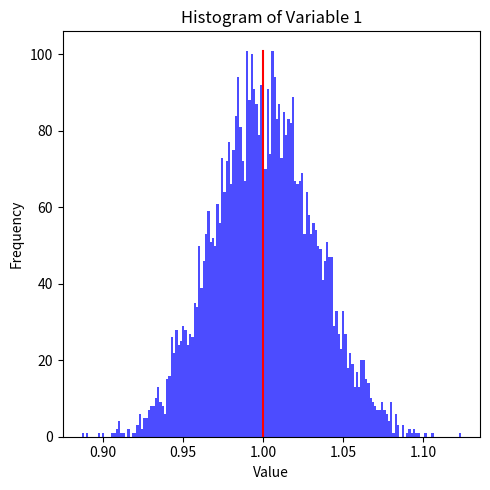

Recreate this plot in Python.
import matplotlib.pyplot as plt
import numpy as np


class DataGenerator:
    def __init__(self, p, n, sigma, beta=None):
        self.p = p
        self.n = n
        self.sigma = sigma
        if not beta:
            self.beta = self.init_beta()
        else:
            self.beta = beta

    def init_beta(self):
        self.beta = np.random.uniform(low=-10, high=10, size=(self.p + 1, 1))
        return self.beta

    def generate_x(self, min_x=-10, max_x=10):
        x = np.random.uniform(low=min_x, high=max_x, size=(self.n, 1))
        self.x = x
        return self.x

    def get_X(self, p_model=None, x=None):
        if not isinstance(x, np.ndarray):
            x = self.x
        if p_model == None:
            p_model = self.p
        X = np.ones(shape=(len(x), 1))
        old_value = X
        for i in range(p_model):
            new_value = old_value * x
            X = np.concat((X, new_value), axis=1)
            old_value = new_value
        self.X = X
        return X

    def generate_y(self, X=None):
        if X == None:
            X = self.get_X()
        Y = X @ self.beta + np.random.normal(scale=self.sigma, size=(self.n, 1))
        self.Y = Y
        return Y

    def generate_data(self):
        self.generate_x()
        self.generate_y()

    def show_data(self):
        plt.scatter(self.x, self.Y)
        plt.show()


class DataGeneratorDeterministicX(DataGenerator):
    def __init__(self, p, n, sigma, beta=None):
        super().__init__(p, n, sigma, beta)

    def generate_x(self, min_x=-10, max_x=10):
        self.x = np.array(
            [min_x + (max_x - min_x) * i / self.n for i in range(self.n)]
        ).reshape((-1, 1))
        return self.x


class LinearRegression:
    def __init__(self, x: np.ndarray, y: np.ndarray, p_model):
        self.x = x  # size (n,1)
        self.y = y  # size (n,1)
        self.p_model = p_model

    def get_X(self, x=None):
        if not isinstance(x, np.ndarray):
            x = self.x
        self.X = DataGenerator(p=1, n=1, sigma=0).get_X(p_model=self.p_model, x=x)
        return self.X

    def calculate_beta(self):
        Xt = np.transpose(self.X)
        XtX = Xt @ self.X
        self.XtX = XtX
        beta_hat = np.linalg.inv(a=XtX) @ Xt @ self.y
        self.beta_hat = beta_hat
        return beta_hat

    def infer_y_hat(self, x=None):
        if not isinstance(x, np.ndarray):
            x = self.x
        X = self.get_X(x=x)
        y_hat = self.X @ self.beta_hat
        self.y_hat = y_hat
        return y_hat

    def show_plot(self):
        unordered_x = self.x[:].reshape((-1))
        unordered_y = self.y[:].reshape((-1))
        unordered_y_hat = self.y_hat[:].reshape((-1))

        # Step 1: Get the indices that would sort array1
        sorted_indices = np.argsort(unordered_x)

        # Step 2: Use the sorted indices to sort both arrays
        ordered_x = unordered_x[sorted_indices]
        ordered_y = unordered_y[sorted_indices]
        ordered_y_hat = unordered_y_hat[sorted_indices]

        plt.scatter(ordered_x, ordered_y)
        plt.plot(ordered_x, ordered_y_hat, color="red")
        plt.show()

    def run(self, show_plot=True):
        self.get_X()
        self.calculate_beta()
        self.infer_y_hat()
        if show_plot:
            self.show_plot()

    def get_risk(self, x=None, y=None):
        if not isinstance(x, np.ndarray):
            x = self.x
        y_hat = self.infer_y_hat(x=x)
        if not isinstance(y, np.ndarray):
            y = self.y
        n = len(x)

        return np.linalg.norm(y - y_hat) ** 2 / n

    def get_sigma_hat(self):
        self.sigma_hat = np.sqrt(self.get_risk())
        return self.sigma_hat

    def get_SCR(self, beta, x=None, y=None):
        default_beta = self.beta_hat
        self.beta_hat = beta
        result = self.get_risk(x=x, y=y)
        self.beta_hat = default_beta
        return result


class LoopTester:
    def __init__(self, beta=[[2], [1], [2]], sigma=1, n=1000):
        self.beta = beta
        self.sigma = sigma
        self.n = n
        self.p = len(self.beta) - 1

    def run_loop(self, n_times, show_output=True):
        beta_hat_list = []
        sigma_hat_list = []
        for i in range(n_times):
            gen = DataGeneratorDeterministicX(
                p=self.p, n=self.n, sigma=self.sigma, beta=self.beta
            )
            gen.generate_data()
            model = LinearRegression(x=gen.x, y=gen.Y, p_model=self.p)
            model.run(show_plot=False)
            beta_hat_list.append(model.beta_hat)
            sigma_hat_list.append(np.array([model.get_sigma_hat()]))

        XtX = model.XtX
        true_sigma_cov = self.sigma**2 * np.linalg.inv(XtX)

        sigma_hat_list = np.concat(sigma_hat_list)
        sigma_hat_mean = sigma_hat_list.mean()

        beta_hat_list = np.concat(beta_hat_list, axis=1)
        beta_hat_mean = beta_hat_list.mean(axis=1)
        beta_hat_cov = np.cov(beta_hat_list, bias=False)

        self.beta_hat_list = beta_hat_list
        self.beta_hat_mean = beta_hat_mean

        if show_output:
            print("expected beta = ", self.beta)
            print("beta hat mean = ", beta_hat_mean)
            print("expected variance = ", self.sigma)
            print("sigma hat mean = ", sigma_hat_mean)

            data = beta_hat_list.transpose()

            # Create histograms
            plt.figure(figsize=(5 * len(data[0]), 5))

            for i in range(len(data[0])):
                # Extract the i variables
                variable_i = data[:, i]
                # Histogram for the first variable
                plt.subplot(1, len(data[0]), i + 1)
                bin_number = n_times // 30
                # Create a histogram and extract the counts
                counts, bins = np.histogram(variable_i, bins=bin_number)
                # Find the maximum count in any bin
                max_count = np.max(counts)

                plt.hist(variable_i, bins=bin_number, color="blue", alpha=0.7)
                plt.plot([self.beta[i], self.beta[i]], [0, max_count], color="red")
                plt.title(f"Histogram of Variable {i+1}")
                plt.xlabel("Value")
                plt.ylabel("Frequency")

            # Show the plot
            plt.tight_layout()
            plt.show()


def run_regression():
    p = 1
    n = 100
    sigma = 1
    gen = DataGenerator(p=p, n=n, sigma=sigma, beta=[[2], [1]])
    gen.generate_data()
    model = LinearRegression(x=gen.x, y=gen.Y, p_model=p)
    model.run()
    print("risk = ", model.get_risk())
    print("true beta = ", gen.beta)
    print("beta hat = ", model.beta_hat)


def run_loop_tester(n):
    loop_tester = LoopTester(beta=[[1]], sigma=1)
    loop_tester.run_loop(n_times=n)


if __name__ == "__main__":
    # run_regression()
    run_loop_tester(n=5000)
